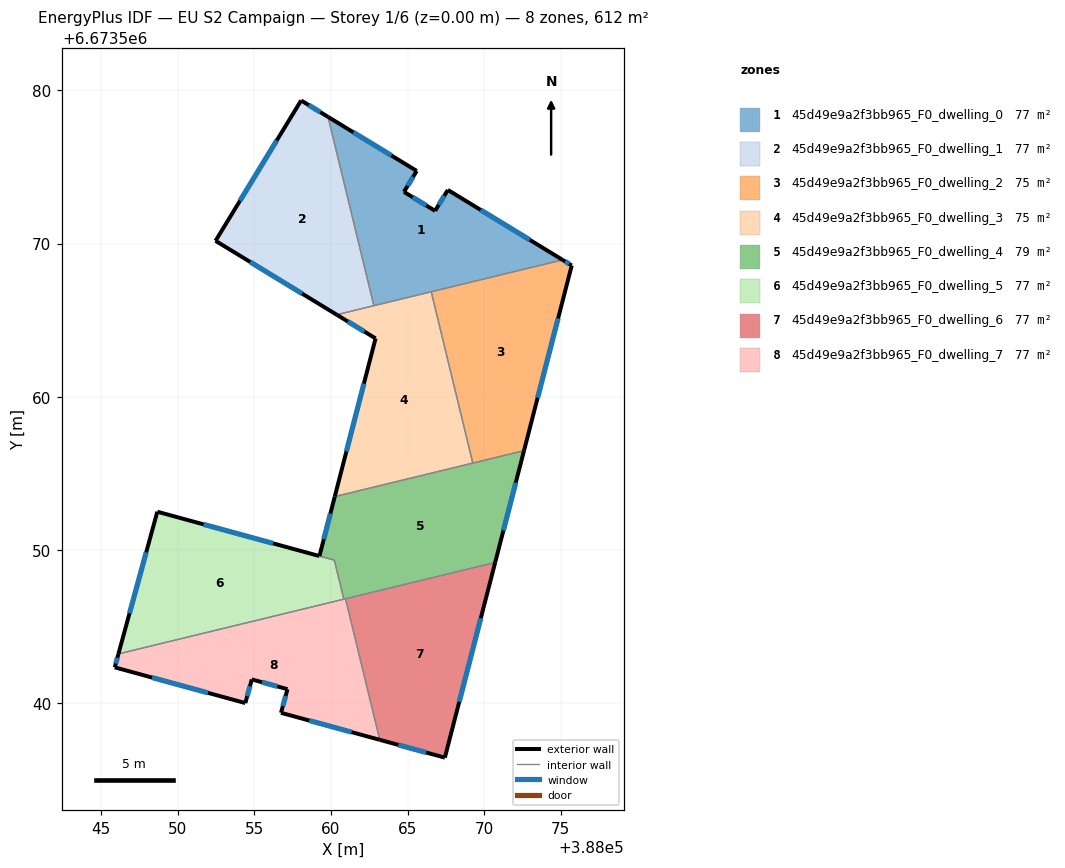
=== STOREY PLAN SPEC (per zone: floor XY polygon, exterior-wall plan segments, windows/doors) ===
zone 1: 45d49e9a2f3bb965_F0_dwelling_0  (76.5 m²)
  floor: (388067.63, 6673573.50) (388075.12, 6673568.94) (388062.80, 6673565.95) (388059.81, 6673578.27) (388065.60, 6673574.74) (388064.77, 6673573.38) (388066.80, 6673572.14)
  exterior wall: (388065.60, 6673574.74) – (388059.81, 6673578.27)  [6.8 m]
    window: (388063.95, 6673575.75) – (388061.47, 6673577.26)  [3.7 m²]
  exterior wall: (388064.77, 6673573.38) – (388065.60, 6673574.74)  [1.6 m]
    window: (388065.01, 6673573.77) – (388065.36, 6673574.35)  [0.9 m²]
  exterior wall: (388066.80, 6673572.14) – (388064.77, 6673573.38)  [2.4 m]
    window: (388066.22, 6673572.49) – (388065.35, 6673573.02)  [1.3 m²]
  exterior wall: (388067.63, 6673573.50) – (388066.80, 6673572.14)  [1.6 m]
    window: (388067.39, 6673573.11) – (388067.04, 6673572.53)  [0.9 m²]
  exterior wall: (388075.12, 6673568.94) – (388067.63, 6673573.50)  [8.8 m]
    window: (388072.98, 6673570.24) – (388069.77, 6673572.20)  [4.8 m²]
  interior walls: 3
zone 2: 45d49e9a2f3bb965_F0_dwelling_1  (76.5 m²)
  floor: (388059.81, 6673578.27) (388062.80, 6673565.95) (388060.38, 6673565.36) (388052.47, 6673570.18) (388058.06, 6673579.34)
  exterior wall: (388058.06, 6673579.34) – (388052.47, 6673570.18)  [10.7 m]
    window: (388056.46, 6673576.72) – (388054.07, 6673572.80)  [5.9 m²]
  exterior wall: (388059.81, 6673578.27) – (388058.06, 6673579.34)  [2.1 m]
    window: (388059.31, 6673578.58) – (388058.56, 6673579.03)  [1.1 m²]
  exterior wall: (388052.47, 6673570.18) – (388060.38, 6673565.36)  [9.3 m]
    window: (388054.73, 6673568.80) – (388058.12, 6673566.74)  [5.1 m²]
  interior walls: 2
zone 3: 45d49e9a2f3bb965_F0_dwelling_2  (74.7 m²)
  floor: (388075.72, 6673568.57) (388072.60, 6673556.49) (388069.26, 6673555.68) (388066.55, 6673566.86) (388075.12, 6673568.94)
  exterior wall: (388072.60, 6673556.49) – (388075.72, 6673568.57)  [12.5 m]
    window: (388073.49, 6673559.94) – (388074.83, 6673565.12)  [6.9 m²]
  exterior wall: (388075.72, 6673568.57) – (388075.12, 6673568.94)  [0.7 m]
    window: (388075.54, 6673568.68) – (388075.29, 6673568.83)  [0.4 m²]
  interior walls: 3
zone 4: 45d49e9a2f3bb965_F0_dwelling_3  (74.7 m²)
  floor: (388066.55, 6673566.86) (388069.26, 6673555.68) (388060.25, 6673553.49) (388062.91, 6673563.82) (388060.38, 6673565.36)
  exterior wall: (388060.38, 6673565.36) – (388062.91, 6673563.82)  [3.0 m]
    window: (388061.10, 6673564.92) – (388062.19, 6673564.26)  [1.6 m²]
  exterior wall: (388062.91, 6673563.82) – (388060.25, 6673553.49)  [10.7 m]
    window: (388062.15, 6673560.87) – (388061.01, 6673556.44)  [5.9 m²]
  interior walls: 4
zone 5: 45d49e9a2f3bb965_F0_dwelling_4  (79.3 m²)
  floor: (388072.60, 6673556.49) (388070.72, 6673549.20) (388060.84, 6673546.80) (388060.22, 6673549.35) (388059.25, 6673549.61) (388060.25, 6673553.49)
  exterior wall: (388060.25, 6673553.49) – (388059.25, 6673549.61)  [4.0 m]
    window: (388059.97, 6673552.39) – (388059.54, 6673550.72)  [2.2 m²]
  exterior wall: (388070.72, 6673549.20) – (388072.60, 6673556.49)  [7.5 m]
    window: (388071.26, 6673551.28) – (388072.06, 6673554.41)  [4.2 m²]
  interior walls: 6
zone 6: 45d49e9a2f3bb965_F0_dwelling_5  (77.4 m²)
  floor: (388060.22, 6673549.35) (388060.84, 6673546.80) (388046.14, 6673543.23) (388048.67, 6673552.51)
  exterior wall: (388048.67, 6673552.51) – (388046.14, 6673543.23)  [9.6 m]
    window: (388047.95, 6673549.86) – (388046.86, 6673545.88)  [5.3 m²]
  exterior wall: (388059.25, 6673549.61) – (388048.67, 6673552.51)  [11.0 m]
    window: (388056.23, 6673550.44) – (388051.70, 6673551.68)  [6.0 m²]
  interior walls: 3
zone 7: 45d49e9a2f3bb965_F0_dwelling_6  (76.5 m²)
  floor: (388070.72, 6673549.20) (388067.44, 6673536.46) (388063.19, 6673537.62) (388060.96, 6673546.83)
  exterior wall: (388063.19, 6673537.62) – (388067.44, 6673536.46)  [4.4 m]
    window: (388064.40, 6673537.29) – (388066.22, 6673536.79)  [2.4 m²]
  exterior wall: (388067.44, 6673536.46) – (388070.72, 6673549.20)  [13.2 m]
    window: (388068.37, 6673540.10) – (388069.78, 6673545.56)  [7.2 m²]
  interior walls: 2
zone 8: 45d49e9a2f3bb965_F0_dwelling_7  (76.5 m²)
  floor: (388060.96, 6673546.83) (388063.19, 6673537.62) (388056.75, 6673539.38) (388057.17, 6673540.93) (388054.84, 6673541.56) (388054.42, 6673540.02) (388045.90, 6673542.35) (388046.14, 6673543.23)
  exterior wall: (388056.75, 6673539.38) – (388063.19, 6673537.62)  [6.7 m]
    window: (388058.59, 6673538.88) – (388061.35, 6673538.13)  [3.7 m²]
  exterior wall: (388057.17, 6673540.93) – (388056.75, 6673539.38)  [1.6 m]
    window: (388057.05, 6673540.49) – (388056.87, 6673539.83)  [0.9 m²]
  exterior wall: (388054.84, 6673541.56) – (388057.17, 6673540.93)  [2.4 m]
    window: (388055.50, 6673541.38) – (388056.50, 6673541.11)  [1.3 m²]
  exterior wall: (388054.42, 6673540.02) – (388054.84, 6673541.56)  [1.6 m]
    window: (388054.54, 6673540.46) – (388054.72, 6673541.12)  [0.9 m²]
  exterior wall: (388045.90, 6673542.35) – (388054.42, 6673540.02)  [8.8 m]
    window: (388048.33, 6673541.69) – (388051.98, 6673540.69)  [4.9 m²]
  exterior wall: (388046.14, 6673543.23) – (388045.90, 6673542.35)  [0.9 m]
    window: (388046.07, 6673542.98) – (388045.97, 6673542.60)  [0.5 m²]
  interior walls: 3

=== DERIVED (storey summary) ===
Building: EU S2 Campaign
Storey: 1 of 6  (floor level z = 0.00 m)
Storey gross floor area: 612.1 m²
Zones on this storey: 8
  - 45d49e9a2f3bb965_F0_dwelling_0: floor 76.5 m²; exterior wall 21.1 m (63.4 m²); 5 window(s) 11.6 m²; WWR 18.4%
  - 45d49e9a2f3bb965_F0_dwelling_1: floor 76.5 m²; exterior wall 22.0 m (66.1 m²); 3 window(s) 12.1 m²; WWR 18.4%
  - 45d49e9a2f3bb965_F0_dwelling_2: floor 74.7 m²; exterior wall 13.2 m (39.5 m²); 2 window(s) 7.3 m²; WWR 18.4%
  - 45d49e9a2f3bb965_F0_dwelling_3: floor 74.7 m²; exterior wall 13.6 m (40.9 m²); 2 window(s) 7.5 m²; WWR 18.4%
  - 45d49e9a2f3bb965_F0_dwelling_4: floor 79.3 m²; exterior wall 11.5 m (34.6 m²); 2 window(s) 6.4 m²; WWR 18.4%
  - 45d49e9a2f3bb965_F0_dwelling_5: floor 77.4 m²; exterior wall 20.6 m (61.7 m²); 2 window(s) 11.3 m²; WWR 18.4%
  - 45d49e9a2f3bb965_F0_dwelling_6: floor 76.5 m²; exterior wall 17.6 m (52.7 m²); 2 window(s) 9.7 m²; WWR 18.4%
  - 45d49e9a2f3bb965_F0_dwelling_7: floor 76.5 m²; exterior wall 22.0 m (66.1 m²); 6 window(s) 12.1 m²; WWR 18.4%
Zone adjacency (shared interzone walls):
  - 45d49e9a2f3bb965_F0_dwelling_0 ↔ 45d49e9a2f3bb965_F0_dwelling_1
  - 45d49e9a2f3bb965_F0_dwelling_0 ↔ 45d49e9a2f3bb965_F0_dwelling_2
  - 45d49e9a2f3bb965_F0_dwelling_0 ↔ 45d49e9a2f3bb965_F0_dwelling_3
  - 45d49e9a2f3bb965_F0_dwelling_1 ↔ 45d49e9a2f3bb965_F0_dwelling_3
  - 45d49e9a2f3bb965_F0_dwelling_2 ↔ 45d49e9a2f3bb965_F0_dwelling_3
  - 45d49e9a2f3bb965_F0_dwelling_2 ↔ 45d49e9a2f3bb965_F0_dwelling_4
  - 45d49e9a2f3bb965_F0_dwelling_3 ↔ 45d49e9a2f3bb965_F0_dwelling_4
  - 45d49e9a2f3bb965_F0_dwelling_4 ↔ 45d49e9a2f3bb965_F0_dwelling_5
  - 45d49e9a2f3bb965_F0_dwelling_4 ↔ 45d49e9a2f3bb965_F0_dwelling_6
  - 45d49e9a2f3bb965_F0_dwelling_4 ↔ 45d49e9a2f3bb965_F0_dwelling_7
  - 45d49e9a2f3bb965_F0_dwelling_5 ↔ 45d49e9a2f3bb965_F0_dwelling_7
  - 45d49e9a2f3bb965_F0_dwelling_6 ↔ 45d49e9a2f3bb965_F0_dwelling_7